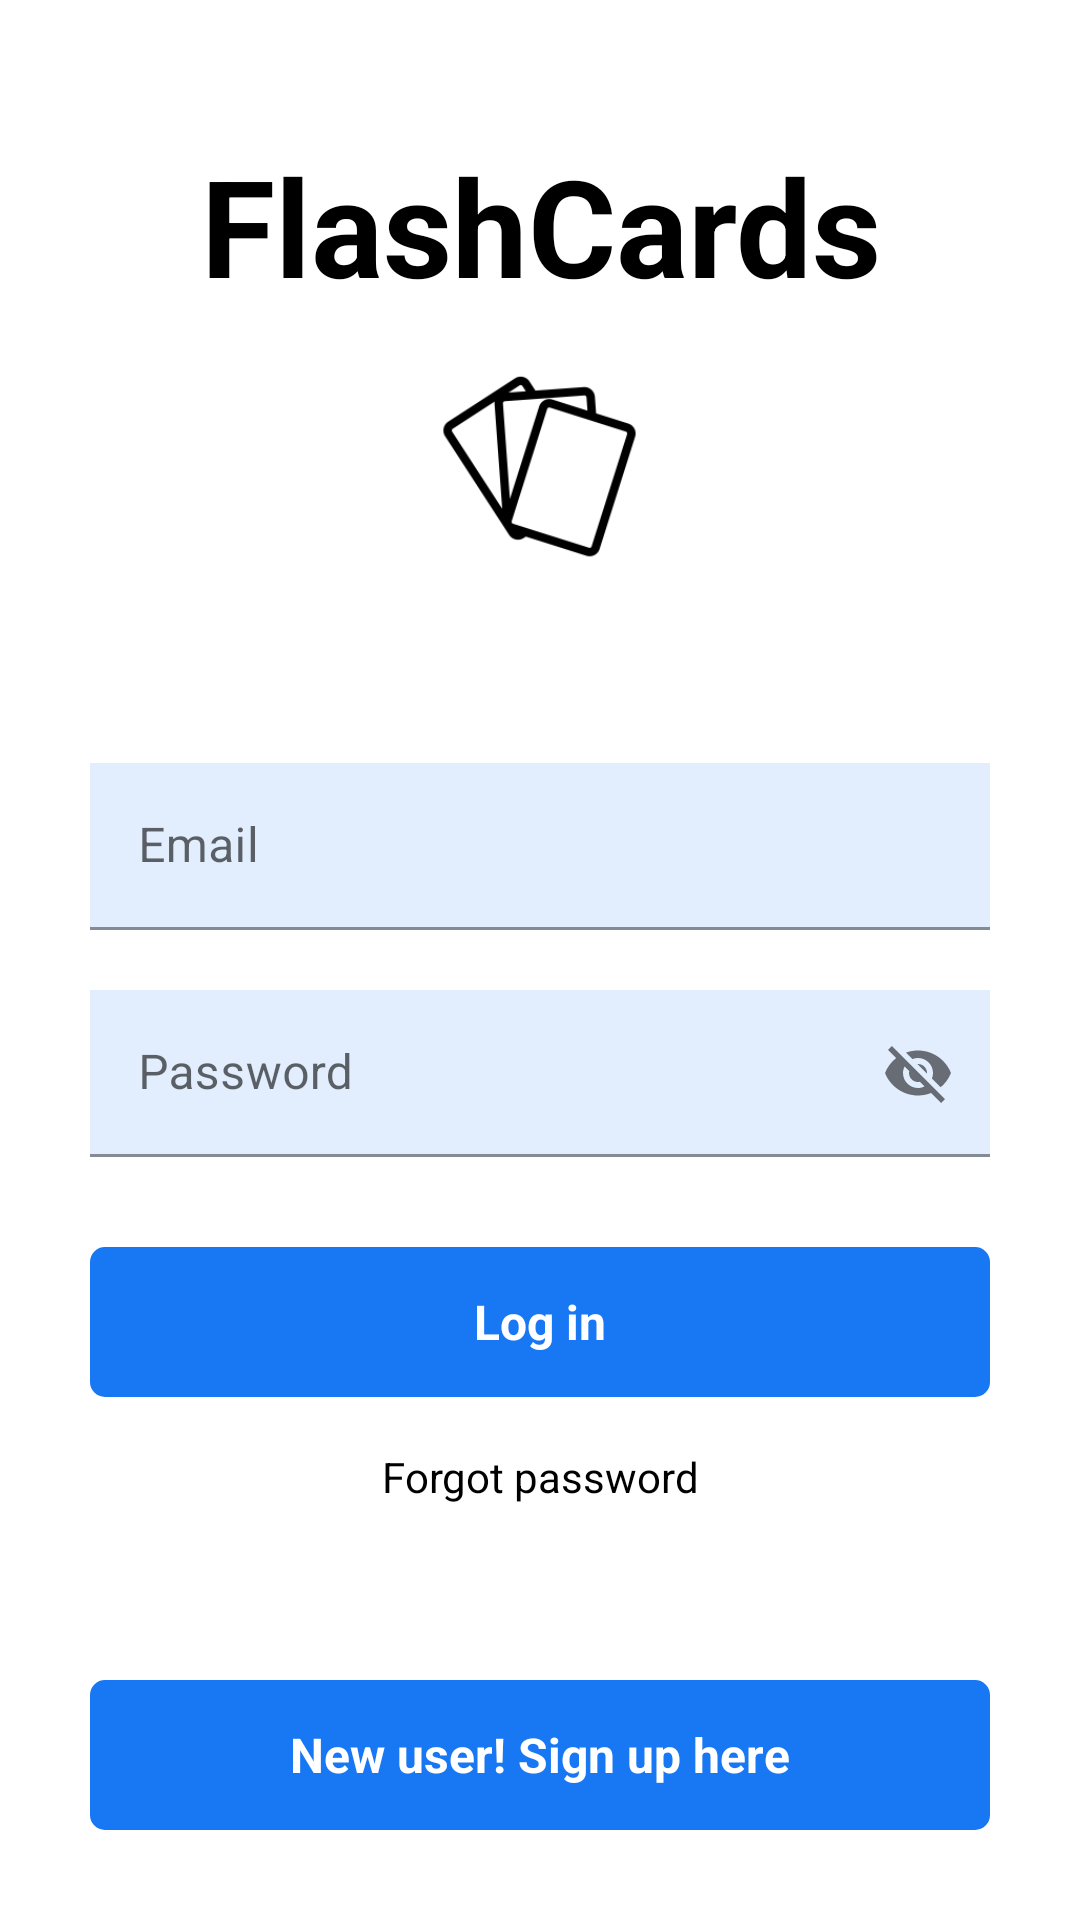

Write the Android layout XML for this screen, with the resource values it uses.
<!-- AndroidManifest.xml: application theme Theme.FlashCardApp -->
<!-- res/layout/activity_main.xml -->
<?xml version="1.0" encoding="utf-8"?>
<RelativeLayout xmlns:android="http://schemas.android.com/apk/res/android"
    xmlns:app="http://schemas.android.com/apk/res-auto"
    xmlns:tools="http://schemas.android.com/tools"
    android:layout_width="match_parent"
    android:layout_height="match_parent"
    android:background="@color/white"
    tools:context=".MainActivity">


    <ProgressBar
        android:layout_width="wrap_content"
        android:layout_height="wrap_content"
        android:layout_below="@id/goToForgotPassword"
        android:layout_centerHorizontal="true"
        android:visibility="invisible"
        android:id="@+id/progressBarMainActivity"
        android:layout_marginTop="10dp">

    </ProgressBar>


    <RelativeLayout
        android:layout_width="match_parent"
        android:layout_height="wrap_content"
        android:id="@+id/centerLine"
        android:layout_centerInParent="true">
    </RelativeLayout>

    <LinearLayout
        android:layout_width="match_parent"
        android:layout_height="wrap_content"
        android:layout_marginLeft="30dp"
        android:layout_marginRight="30dp"
        android:layout_above="@+id/centerLine"
        android:layout_marginBottom="130dp"
        android:layout_marginTop="45dp"
        android:orientation="vertical">
        <TextView
            android:layout_width="match_parent"
            android:layout_height="wrap_content"
            android:text="FlashCards"
            android:textAlignment="center"
            android:textSize="45sp"
            android:textColor="@color/black"
            android:textStyle="bold">

        </TextView>

        <ImageView
            android:layout_marginTop="15dp"
            android:layout_width="match_parent"
            android:layout_height="match_parent"
            android:src="@drawable/_52007847_1086383465501330_1779704442420206746_n">

        </ImageView>


    </LinearLayout>

    <com.google.android.material.textfield.TextInputLayout
        android:layout_width="match_parent"
        android:layout_height="wrap_content"
        android:layout_above="@+id/centerLine"
        android:layout_marginBottom="10dp"
        android:id="@+id/email"
        android:layout_marginRight="30dp"
        android:layout_marginLeft="30dp">

        <EditText
            android:layout_width="match_parent"
            android:layout_height="wrap_content"
            android:id="@+id/logInEmail"
            android:hint="Email"
            android:background="@color/lightblue"
            android:inputType="textEmailAddress">

        </EditText>
    </com.google.android.material.textfield.TextInputLayout>

    <com.google.android.material.textfield.TextInputLayout
        android:layout_width="match_parent"
        android:layout_height="wrap_content"
        android:layout_below="@+id/centerLine"
        android:layout_marginTop="10dp"
        android:id="@+id/password"
        android:layout_marginRight="30dp"
        android:layout_marginLeft="30dp"
        app:passwordToggleEnabled="true">

        <EditText
            android:layout_width="match_parent"
            android:layout_height="wrap_content"
            android:id="@+id/logInPassword"
            android:background="@color/lightblue"
            android:hint="Password">

        </EditText>
    </com.google.android.material.textfield.TextInputLayout>

    <RelativeLayout
        android:layout_width="match_parent"
        android:layout_height="50dp"
        android:layout_marginLeft="30dp"
        android:layout_marginRight="30dp"
        android:layout_marginTop="30dp"
        android:background="@drawable/button_design"
        android:layout_below="@id/password"
        android:id="@+id/login">


        <TextView
            android:layout_width="wrap_content"
            android:layout_height="wrap_content"
            android:textStyle="bold"
            android:layout_marginStart="8dp"
            android:textSize="16sp"
            android:text="Log in"
            android:layout_centerInParent="true"
            android:textColor="@color/white">

        </TextView>
    </RelativeLayout>

    <TextView
        android:layout_width="match_parent"
        android:layout_height="wrap_content"
        android:text="Forgot password"
        android:layout_marginLeft="20dp"
        android:layout_marginRight="20dp"
        android:id="@+id/goToForgotPassword"
        android:textColor="@color/black"
        android:layout_below="@id/login"
        android:layout_marginTop="17dp"
        android:textAlignment="center">

    </TextView>

    <RelativeLayout
        android:layout_width="match_parent"
        android:layout_height="50dp"
        android:layout_alignParentBottom="true"
        android:layout_marginStart="30dp"
        android:layout_marginLeft="30dp"
        android:layout_marginEnd="30dp"
        android:layout_marginRight="30dp"
        android:layout_marginBottom="30dp"
        android:id="@+id/goToSignUpPage"
        android:background="@drawable/button_design">


        <TextView
            android:layout_width="wrap_content"
            android:layout_height="wrap_content"
            android:layout_centerInParent="true"
            android:layout_marginStart="8dp"
            android:text="New user! Sign up here"
            android:textColor="@color/white"
            android:textSize="16sp"
            android:textStyle="bold">

        </TextView>
    </RelativeLayout>

</RelativeLayout>
<!-- resources referenced by this layout -->
<resources>
  <color name="black">#FF000000</color>
  <color name="lightblue">#201877F2</color>
  <color name="white">#FFFFFFFF</color>
  <!-- drawable _52007847_1086383465501330_1779704442420206746_n: png bitmap (drawable, 5809 bytes) -->
  <!-- drawable button_design (drawable) -->
  <?xml version="1.0" encoding="utf-8"?>
  <shape xmlns:android="http://schemas.android.com/apk/res/android">
  
      <solid android:color="#1877F2">
  
      </solid>
  
      <corners android:radius="5dp">
  
      </corners>
  </shape>
  <style name="Theme.FlashCardApp" parent="Theme.MaterialComponents.DayNight.DarkActionBar">
          
          <item name="colorPrimary">@color/purple_500</item>
          <item name="colorPrimaryVariant">@color/purple_700</item>
          <item name="colorOnPrimary">@color/white</item>
          
          <item name="colorSecondary">@color/teal_200</item>
          <item name="colorSecondaryVariant">@color/teal_700</item>
          <item name="colorOnSecondary">@color/black</item>
          
          <item name="android:statusBarColor">?attr/colorPrimaryVariant</item>
          
      </style>
  <color name="purple_500">#FF6200EE</color>
  <color name="purple_700">#FF3700B3</color>
  <color name="teal_200">#FF03DAC5</color>
  <color name="teal_700">#FF018786</color>
</resources>
